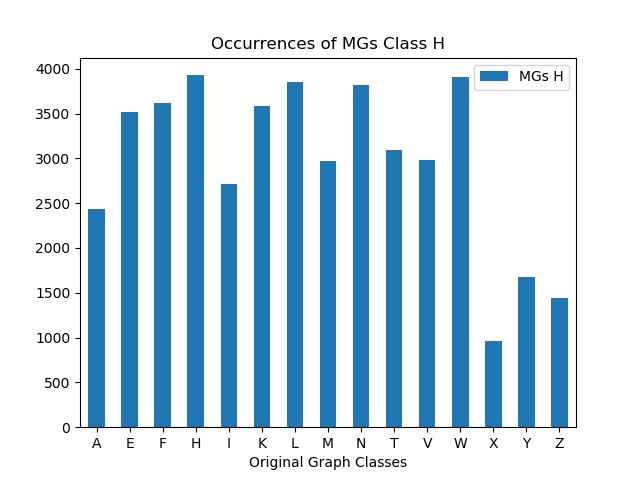

Values plotted in this chart, from the file beside it:
, MGs H
A, 2435
E, 3520
F, 3618
H, 3928
I, 2719
K, 3585
L, 3854
M, 2968
N, 3814
T, 3091
V, 2982
W, 3906
X, 966
Y, 1674
Z, 1440
